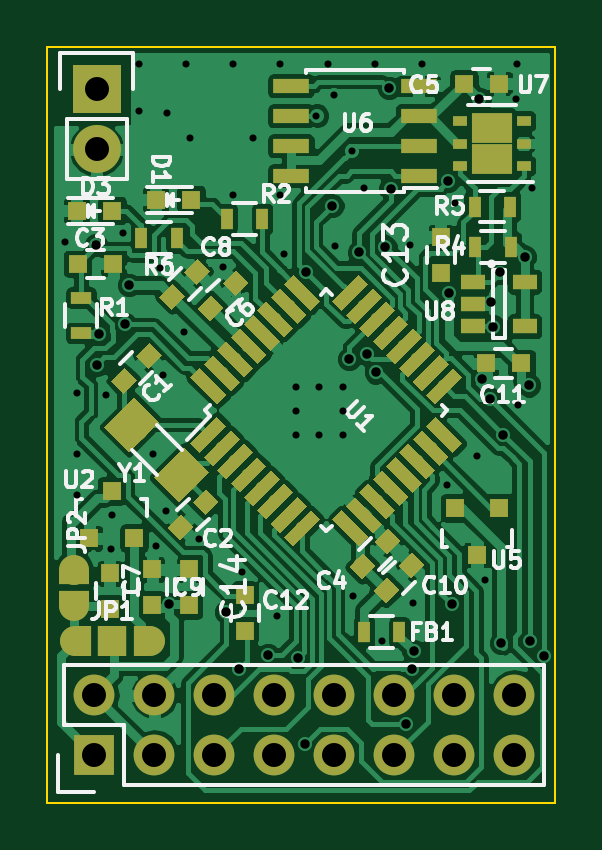
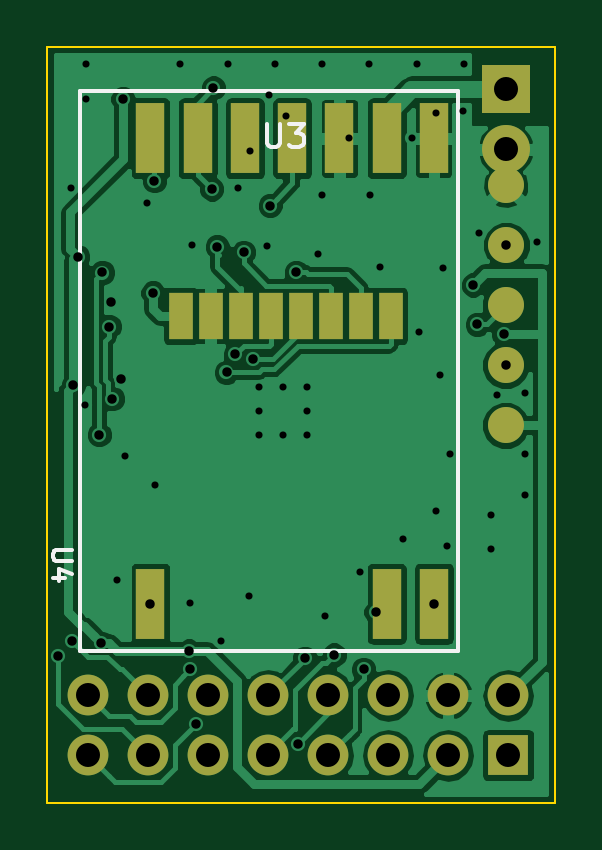
Circuit board: 8 layer files. Board 21.5 x 32.0 mm.
- bottom_copper: SensebenderMicro2-B.Cu.gbr (55461 bytes)
- bottom_mask: SensebenderMicro2-B.Mask.gbr (1799 bytes)
- bottom_silk: SensebenderMicro2-B.SilkS.gbr (1776 bytes)
- outline: SensebenderMicro2-Edge.Cuts.gbr (709 bytes)
- top_copper: SensebenderMicro2-F.Cu.gbr (125779 bytes)
- top_mask: SensebenderMicro2-F.Mask.gbr (12382 bytes)
- top_silk: SensebenderMicro2-F.SilkS.gbr (27880 bytes)
- drill: SensebenderMicro2.drl (2017 bytes)

=== bottom_copper: SensebenderMicro2-B.Cu.gbr (55461 bytes, source omitted) ===
=== bottom_mask: SensebenderMicro2-B.Mask.gbr ===
G04 #@! TF.GenerationSoftware,KiCad,Pcbnew,no-vcs-found-7664~57~ubuntu16.10.1*
G04 #@! TF.CreationDate,2017-02-22T20:42:03+01:00*
G04 #@! TF.ProjectId,SensebenderMicro2,53656E736562656E6465724D6963726F,rev?*
G04 #@! TF.FileFunction,Soldermask,Bot*
G04 #@! TF.FilePolarity,Negative*
%FSLAX46Y46*%
G04 Gerber Fmt 4.6, Leading zero omitted, Abs format (unit mm)*
G04 Created by KiCad (PCBNEW no-vcs-found-7664~57~ubuntu16.10.1) date Wed Feb 22 20:42:03 2017*
%MOMM*%
%LPD*%
G01*
G04 APERTURE LIST*
%ADD10C,0.100000*%
%ADD11R,1.200000X3.000000*%
%ADD12C,1.524000*%
%ADD13O,2.032000X2.032000*%
%ADD14R,2.032000X2.032000*%
%ADD15R,1.000000X2.000000*%
%ADD16O,1.727200X1.727200*%
%ADD17R,1.727200X1.727200*%
G04 APERTURE END LIST*
D10*
D11*
X106126800Y-85877400D03*
X104126800Y-85877400D03*
X102126800Y-85877400D03*
X100126800Y-85877400D03*
X98126800Y-85877400D03*
X96126800Y-85877400D03*
X94126800Y-85877400D03*
X94126800Y-105577400D03*
X96126800Y-105577400D03*
X106126800Y-105577400D03*
D12*
X91059000Y-90398600D03*
D13*
X91084400Y-86334600D03*
D14*
X91084400Y-83794600D03*
D15*
X104851200Y-93395800D03*
X103581200Y-93395800D03*
X102311200Y-93395800D03*
X101041200Y-93395800D03*
X99771200Y-93395800D03*
X98501200Y-93395800D03*
X97231200Y-93395800D03*
X95961200Y-93395800D03*
D16*
X108762800Y-109448600D03*
X108762800Y-111988600D03*
X106222800Y-109448600D03*
X106222800Y-111988600D03*
X103682800Y-109448600D03*
X103682800Y-111988600D03*
X101142800Y-109448600D03*
X101142800Y-111988600D03*
D17*
X90982800Y-111988600D03*
D16*
X90982800Y-109448600D03*
X93522800Y-111988600D03*
X93522800Y-109448600D03*
X96062800Y-111988600D03*
X96062800Y-109448600D03*
X98602800Y-111988600D03*
X98602800Y-109448600D03*
D12*
X91084400Y-92938600D03*
X91084400Y-87858600D03*
X91084400Y-95478600D03*
X91084400Y-98018600D03*
M02*

=== bottom_silk: SensebenderMicro2-B.SilkS.gbr ===
G04 #@! TF.GenerationSoftware,KiCad,Pcbnew,no-vcs-found-7664~57~ubuntu16.10.1*
G04 #@! TF.CreationDate,2017-02-22T20:42:03+01:00*
G04 #@! TF.ProjectId,SensebenderMicro2,53656E736562656E6465724D6963726F,rev?*
G04 #@! TF.FileFunction,Legend,Bot*
G04 #@! TF.FilePolarity,Positive*
%FSLAX46Y46*%
G04 Gerber Fmt 4.6, Leading zero omitted, Abs format (unit mm)*
G04 Created by KiCad (PCBNEW no-vcs-found-7664~57~ubuntu16.10.1) date Wed Feb 22 20:42:03 2017*
%MOMM*%
%LPD*%
G01*
G04 APERTURE LIST*
%ADD10C,0.100000*%
%ADD11C,0.150000*%
%ADD12C,0.160000*%
G04 APERTURE END LIST*
D10*
D11*
X109126800Y-107577400D02*
X109126800Y-83877400D01*
X109126800Y-83877400D02*
X93126800Y-83877400D01*
X93126800Y-83877400D02*
X93126800Y-107577400D01*
X93126800Y-107577400D02*
X109126800Y-107577400D01*
D12*
X109466704Y-103313876D02*
X110114323Y-103313876D01*
X110190514Y-103351971D01*
X110228609Y-103390066D01*
X110266704Y-103466257D01*
X110266704Y-103618638D01*
X110228609Y-103694828D01*
X110190514Y-103732923D01*
X110114323Y-103771019D01*
X109466704Y-103771019D01*
X109733371Y-104494828D02*
X110266704Y-104494828D01*
X109428609Y-104304352D02*
X110000038Y-104113876D01*
X110000038Y-104609114D01*
D11*
X101213104Y-85248180D02*
X101213104Y-86057704D01*
X101165485Y-86152942D01*
X101117866Y-86200561D01*
X101022628Y-86248180D01*
X100832152Y-86248180D01*
X100736914Y-86200561D01*
X100689295Y-86152942D01*
X100641676Y-86057704D01*
X100641676Y-85248180D01*
X100260723Y-85248180D02*
X99641676Y-85248180D01*
X99975009Y-85629133D01*
X99832152Y-85629133D01*
X99736914Y-85676752D01*
X99689295Y-85724371D01*
X99641676Y-85819609D01*
X99641676Y-86057704D01*
X99689295Y-86152942D01*
X99736914Y-86200561D01*
X99832152Y-86248180D01*
X100117866Y-86248180D01*
X100213104Y-86200561D01*
X100260723Y-86152942D01*
M02*

=== outline: SensebenderMicro2-Edge.Cuts.gbr ===
G04 #@! TF.GenerationSoftware,KiCad,Pcbnew,no-vcs-found-7664~57~ubuntu16.10.1*
G04 #@! TF.CreationDate,2017-02-22T20:42:03+01:00*
G04 #@! TF.ProjectId,SensebenderMicro2,53656E736562656E6465724D6963726F,rev?*
G04 #@! TF.FileFunction,Profile,NP*
%FSLAX46Y46*%
G04 Gerber Fmt 4.6, Leading zero omitted, Abs format (unit mm)*
G04 Created by KiCad (PCBNEW no-vcs-found-7664~57~ubuntu16.10.1) date Wed Feb 22 20:42:03 2017*
%MOMM*%
%LPD*%
G01*
G04 APERTURE LIST*
%ADD10C,0.100000*%
G04 APERTURE END LIST*
D10*
X89000000Y-82000000D02*
X89000000Y-114000000D01*
X110500000Y-82000000D02*
X89000000Y-82000000D01*
X110500000Y-114000000D02*
X110500000Y-82000000D01*
X89000000Y-114000000D02*
X110500000Y-114000000D01*
M02*

=== top_copper: SensebenderMicro2-F.Cu.gbr (125779 bytes, source omitted) ===
=== top_mask: SensebenderMicro2-F.Mask.gbr (12382 bytes, source omitted) ===
=== top_silk: SensebenderMicro2-F.SilkS.gbr (27880 bytes, source omitted) ===
=== drill: SensebenderMicro2.drl ===
M48
;DRILL file {KiCad no-vcs-found-7664~57~ubuntu16.10.1} date Wed Feb 22 20:42:06 2017
;FORMAT={3:3/ absolute / metric / keep zeros}
FMAT,2
METRIC,TZ
T1C0.300
T2C0.400
T3C1.016
%
G90
G05
M71
T1
X089764Y-090246
X090256Y-096662
X090272Y-099238
X090272Y-100990
X091465Y-096749
X091694Y-103264
X091732Y-101829
X092215Y-089878
X092862Y-082715
X092888Y-084709
X093462Y-099223
X093579Y-103124
X093764Y-091351
X093891Y-095885
X094031Y-101666
X094056Y-084785
X094767Y-094056
X094862Y-082715
X095047Y-085852
X095428Y-102819
X096418Y-091326
X096850Y-088278
X096862Y-082715
X097244Y-104242
X097704Y-085872
X098730Y-106083
X098850Y-088278
X098862Y-082715
X099035Y-090780
X099517Y-096418
X099517Y-097418
X099517Y-098418
X100393Y-084912
X100517Y-096418
X100517Y-098418
X100862Y-082715
X101130Y-084049
X101194Y-090424
X101517Y-096418
X101517Y-097418
X101517Y-098418
X101900Y-086393
X101943Y-105258
X102413Y-087960
X102862Y-082715
X103162Y-107150
X104356Y-090399
X104470Y-105562
X104862Y-082715
X105928Y-100538
X106274Y-088595
X107188Y-099339
X107533Y-104567
X108839Y-084226
X108862Y-082715
X108915Y-097180
X109499Y-087960
T2
X091059Y-090399
X091084Y-095479
X091179Y-094175
X092291Y-093751
X092466Y-092085
X094132Y-105603
X096579Y-105928
X097104Y-108356
X098349Y-107747
X099598Y-107885
X099898Y-111506
X099962Y-091542
X101062Y-088722
X101783Y-095204
X102184Y-090703
X102532Y-095024
X102908Y-095783
X103306Y-090460
X103459Y-083744
X103529Y-088019
X104198Y-110660
X104435Y-108350
X104504Y-107575
X105960Y-087670
X106019Y-092413
X106132Y-105603
X107290Y-084201
X107383Y-096076
X107737Y-096894
X107798Y-092799
X107875Y-093842
X108166Y-091554
X108208Y-107244
X108298Y-098417
X109202Y-090888
X109393Y-096326
X109431Y-107174
X110039Y-107810
T3
X090983Y-109449
X090983Y-111989
X091084Y-083795
X091084Y-086335
X093523Y-109449
X093523Y-111989
X096063Y-109449
X096063Y-111989
X098603Y-109449
X098603Y-111989
X101143Y-109449
X101143Y-111989
X103683Y-109449
X103683Y-111989
X106223Y-109449
X106223Y-111989
X108763Y-109449
X108763Y-111989
T0
M30
